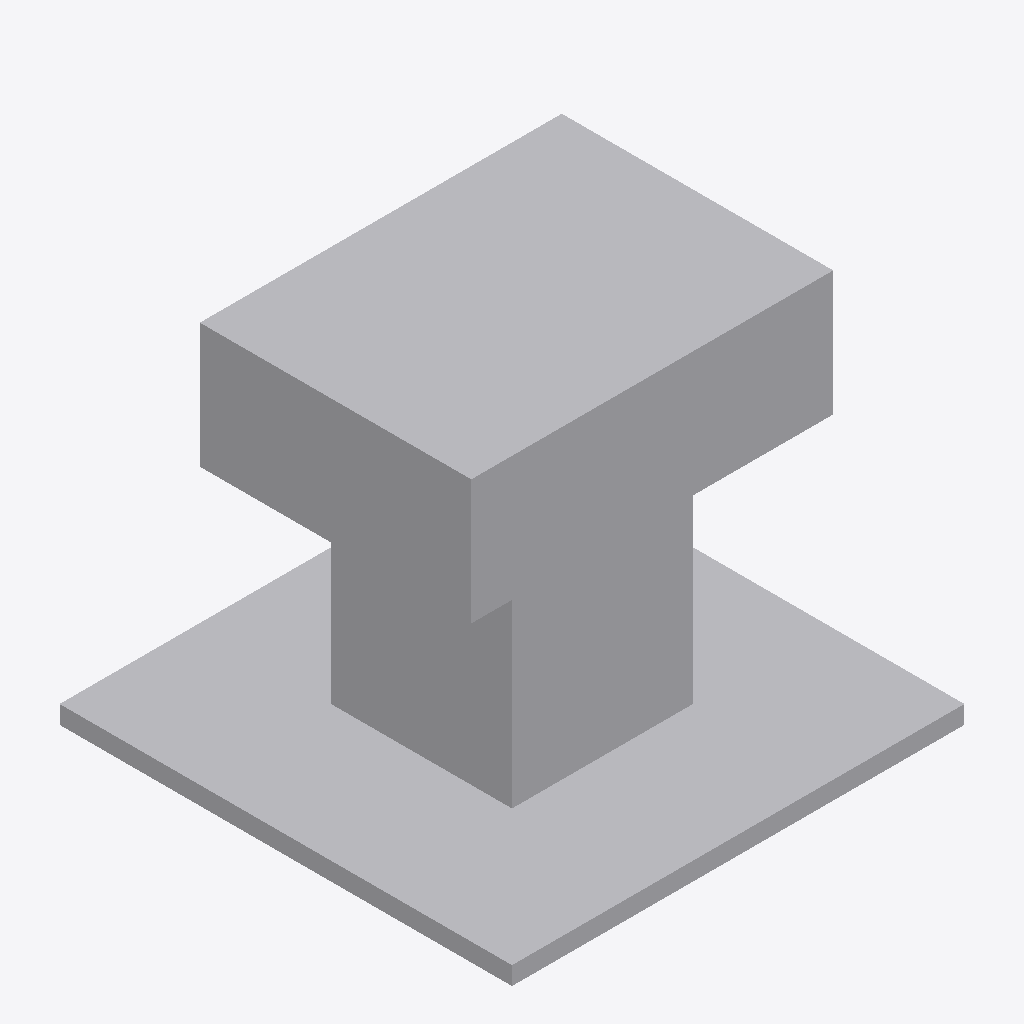
Isometric view of an IFC building model (IFC-SPF (STEP), schema IFC2X3, length unit metre), seen from the south-west, elements coloured by IFC class: 1 other element (light grey).
Extent 0.500 m × 0.500 m × 0.407 m (x, y, z). Storeys (1): Port De Barcelona at 0.00 m. Elements (1): 1 IfcFurnishingElement.

HEADER;
FILE_DESCRIPTION(('ViewDefinition [CoordinationView_V2.0]'),'2;1');
FILE_NAME('','',(''),(''),'','','');
FILE_SCHEMA(('IFC2X3'));
ENDSEC;
DATA;
#105=IFCPROJECT('34UKVHeH5CHvrwyycS_2aZ',$,'Port De Barcelona',$,$,'Port De Barcelona','Port De Barcelona',(#97),#92);
#130=IFCSITE('34UKVHeH5CHvrwyycS_2aX',$,'Default',$,$,#127,$,$,.ELEMENT.,(42,21,31,181945),(-71,-3,-24,-263305),0.0,$,$);
#115=IFCBUILDING('34UKVHeH5CHvrwyycS_2aY',$,'Port De Barcelona',$,$,#32,$,'Port De Barcelona',.ELEMENT.,$,$,$);
#124=IFCBUILDINGSTOREY('34UKVHeH5CHvrwyybZ1_NS',$,'Port De Barcelona',$,'Level:8mm Head',#122,$,'Port De Barcelona',.ELEMENT.,0.0);
#219=IFCFURNISHINGELEMENT('0jZdcDn3H5U9vk4CkDqrPP',$,'APBCN-POR-EQP-Amarrador_Noray_Trelleborg:Tipo1:2322722',$,'APBCN-POR-EQP-Amarrador_Noray_Trelleborg:Tipo1',#217,#212,'2322722');
ENDSEC;
